Dataset: dataset (GitHub, norvy19/proyecto-aves). Classes: Dacnis Carinegro, Tangara Cabecibaya, Tangara Carafuego, Tangara Cenicienta, Tangara Coronigualda, Tangara Dorada, Tangara Goliplateada, Tangara Golondrina, Tangara Verdinegra.

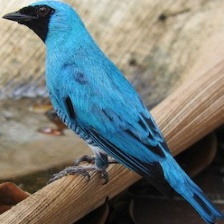
Label: Tangara Golondrina

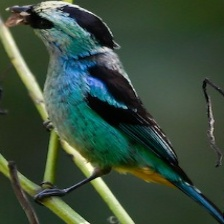
Label: Tangara Verdinegra

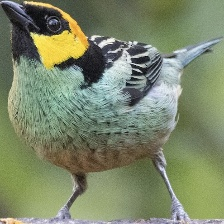
Label: Tangara Coronigualda

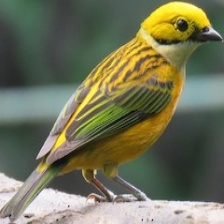
Label: Tangara Goliplateada

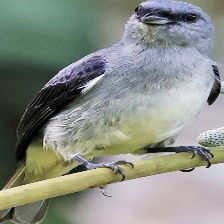
Label: Tangara Cenicienta

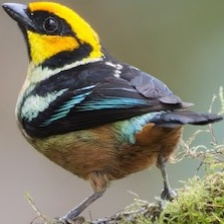
Label: Tangara Carafuego
